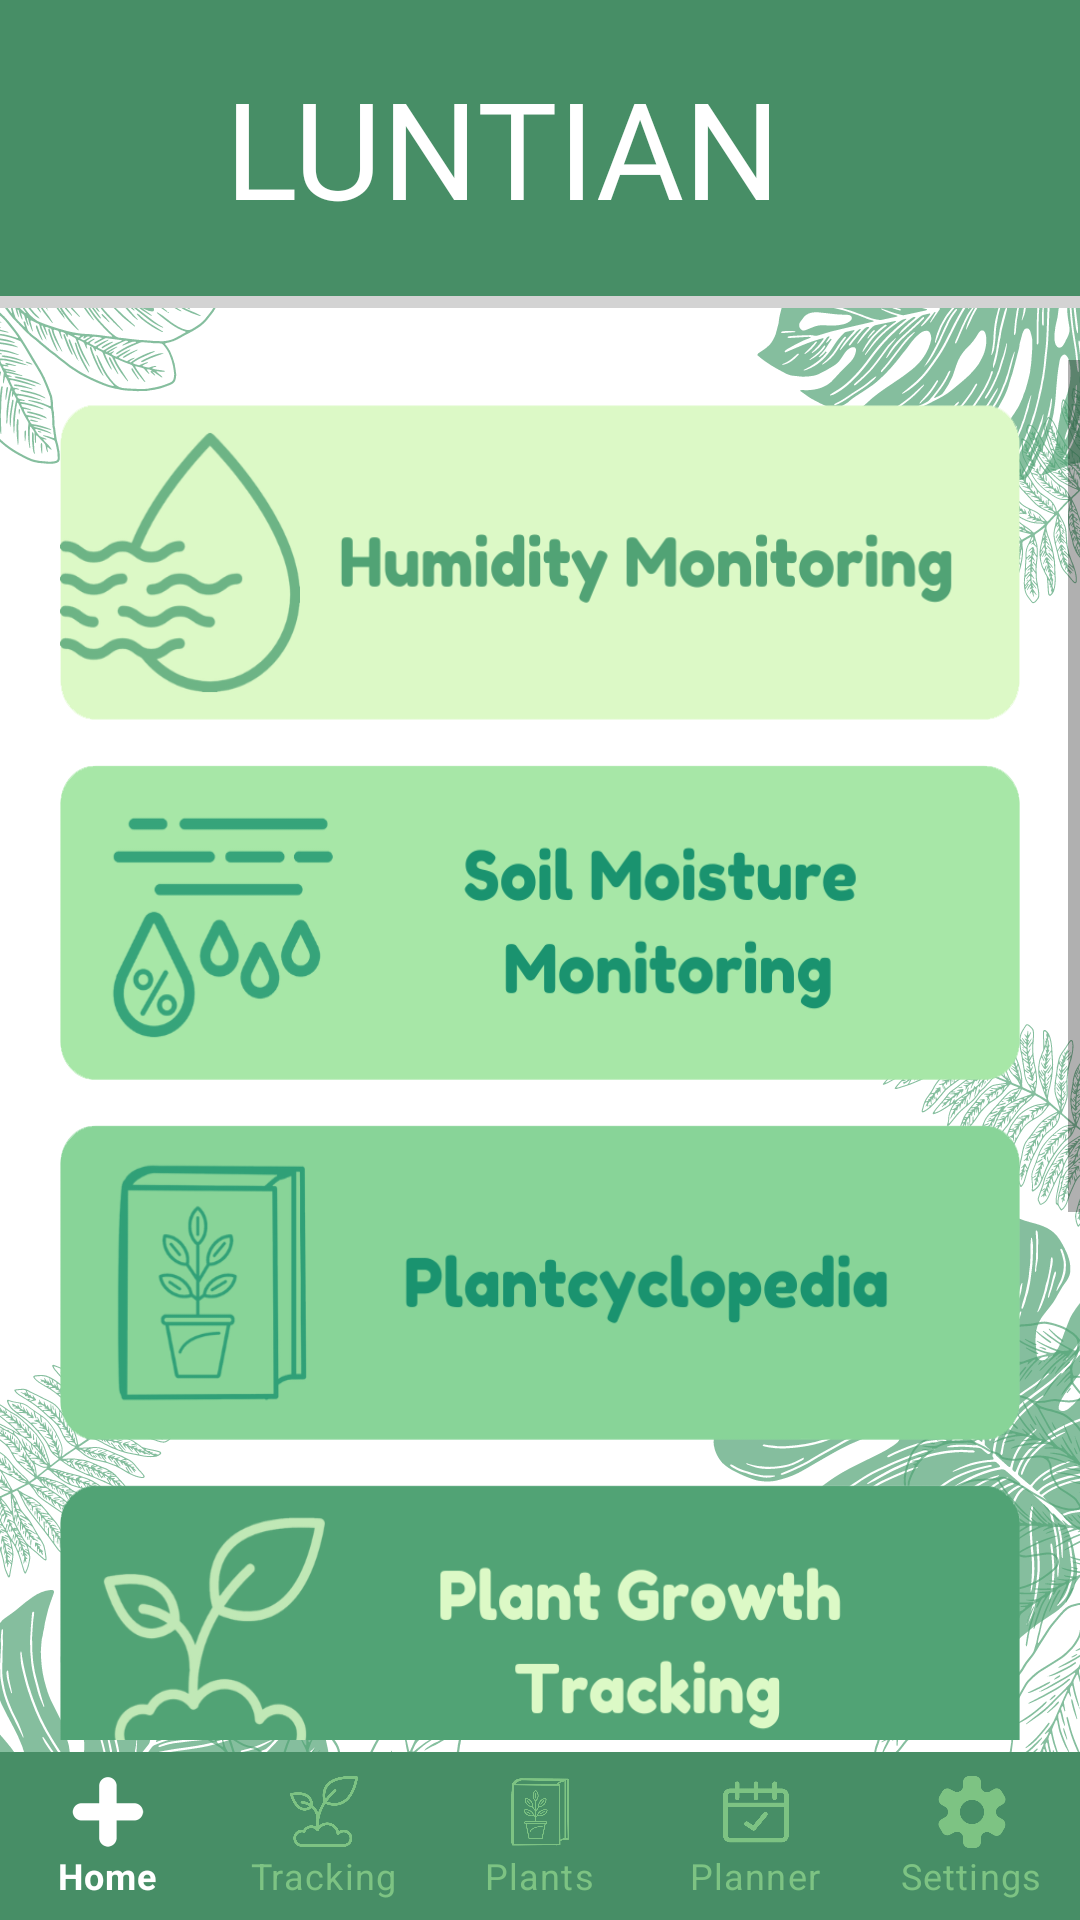

Layout XML and referenced resources for this Android screen:
<!-- AndroidManifest.xml: application theme Theme.Luntian -->
<!-- res/layout/activity_main.xml -->
<?xml version="1.0" encoding="utf-8"?>
<RelativeLayout
 xmlns:android="http://schemas.android.com/apk/res/android"
    xmlns:app="http://schemas.android.com/apk/res-auto"
    xmlns:tools="http://schemas.android.com/tools"
    android:id="@+id/drawer_layout"
    android:layout_width="match_parent"
    android:layout_height="match_parent"
    android:background="@drawable/mainbgwhite"
    tools:context=".MainActivity">
    


    

    <com.google.android.material.bottomnavigation.BottomNavigationView
        android:id="@+id/bottomNavigationView"
        android:layout_width="match_parent"
        android:layout_height="wrap_content"
        android:layout_alignParentBottom="true"
        app:labelVisibilityMode="labeled"
        android:outlineAmbientShadowColor="@android:color/transparent"
        android:outlineSpotShadowColor="@android:color/transparent"
        android:background="@android:color/transparent"
        app:itemBackground="@color/darker_green"
        app:menu="@menu/bottomnavbar"
        app:itemTextColor="@drawable/selector"
        app:itemIconTint="@drawable/selector"/>





    <LinearLayout
        android:layout_width="match_parent"
        android:layout_height="wrap_content"
        android:layout_centerHorizontal="true"
        android:background="@drawable/topbar"
        android:textAlignment="center"
        android:padding="10dp">



       

        <TextView
            android:layout_width="wrap_content"
            android:layout_height="wrap_content"
            android:fontFamily="@font/bungee_shade"
            android:includeFontPadding="false"
            android:layout_marginStart="50dp"
            android:padding="15dp"
            android:text="LUNTIAN"
            android:textAlignment="center"
            android:textColor="@color/white"
            android:textSize="45sp"></TextView>


    </LinearLayout>



    <ScrollView
        android:layout_width="match_parent"
        android:layout_height="wrap_content"
        android:layout_marginTop="120dp"
        android:layout_marginBottom="60dp">


        <LinearLayout
            android:layout_width="wrap_content"
            android:layout_height="wrap_content"
            android:layout_centerHorizontal="true"
            android:orientation="vertical">

            <TextView
                android:id="@+id/userIDTxt"
                android:layout_width="wrap_content"
                android:layout_height="wrap_content"
                android:text="userID"
                android:layout_gravity="center"
                android:textColor="@color/black"
                android:visibility="gone"></TextView>

            <ImageView
                android:id="@+id/humidityBtn"
                android:layout_width="wrap_content"
                android:layout_height="105dp"
                android:layout_marginHorizontal="20dp"
                android:layout_marginTop="15dp"
                android:background="@drawable/btn_humidity3"></ImageView>

            <ImageView
                android:id="@+id/soilmoistureBtn"
                android:layout_width="wrap_content"
                android:layout_height="105dp"
                android:layout_marginHorizontal="20dp"
                android:layout_marginTop="15dp"
                android:background="@drawable/btn_soilmoisture3"></ImageView>

            <ImageView
                android:id="@+id/plancyclopediaBtn"
                android:layout_width="wrap_content"
                android:layout_height="105dp"
                android:layout_marginHorizontal="20dp"
                android:layout_marginTop="15dp"
                android:background="@drawable/btn_plantcyclopedia2"></ImageView>

            <ImageView
                android:id="@+id/plantgrowthBtn"
                android:layout_width="wrap_content"
                android:layout_height="105dp"
                android:layout_marginHorizontal="20dp"
                android:layout_marginTop="15dp"
                android:background="@drawable/btn_plantgrowth2"></ImageView>

            <ImageView
                android:id="@+id/reminderBtn"
                android:layout_width="wrap_content"
                android:layout_height="105dp"
                android:layout_marginHorizontal="20dp"
                android:layout_marginTop="15dp"
                android:background="@drawable/btn_reminder3"></ImageView>

            <ImageView
                android:id="@+id/plannerBtn"
                android:layout_width="wrap_content"
                android:layout_height="105dp"
                android:layout_marginHorizontal="20dp"
                android:layout_marginTop="15dp"
                android:layout_marginBottom="25dp"
                android:background="@drawable/btn_planner3"></ImageView>

        </LinearLayout>
    </ScrollView>




</RelativeLayout>
<!-- res/layout/header.xml (included above) -->
<?xml version="1.0" encoding="utf-8"?>

<androidx.constraintlayout.widget.ConstraintLayout xmlns:android="http://schemas.android.com/apk/res/android"
    xmlns:app="http://schemas.android.com/apk/res-auto"
    xmlns:tools="http://schemas.android.com/tools"
    android:layout_width="match_parent"
    android:layout_height="120dp"
    android:background="@color/dark_green"
    android:orientation="vertical">

    <TextView
        android:id="@+id/titleText"
        android:layout_width="match_parent"
        android:layout_height="wrap_content"
        android:background="@color/dark_green"
        android:layout_margin="20dp"
        android:layout_marginStart="10dp"
        android:layout_marginTop="30dp"
        android:layout_marginBottom="20dp"
        android:fontFamily="@font/bungee_shade"
        android:gravity="left"
        android:text="LUNTIAN"
        android:textColor="@color/white"
        android:textSize="30sp"
        app:layout_constraintBottom_toBottomOf="parent"
        app:layout_constraintEnd_toEndOf="parent"
        app:layout_constraintStart_toStartOf="parent"
        app:layout_constraintTop_toTopOf="parent" />




</androidx.constraintlayout.widget.ConstraintLayout>
<!-- resources referenced by this layout -->
<resources>
  <color name="black">#FF000000</color>
  <color name="dark_green">#51A375</color>
  <color name="darker_green">#478E66</color>
  <color name="white">#FFFFFFFF</color>
  <!-- drawable btn_humidity3: png bitmap (drawable-v24, 41966 bytes) -->
  <!-- drawable btn_planner3: png bitmap (drawable-v24, 23276 bytes) -->
  <!-- drawable btn_plantcyclopedia2: png bitmap (drawable-v24, 34435 bytes) -->
  <!-- drawable btn_plantgrowth2: png bitmap (drawable-v24, 40269 bytes) -->
  <!-- drawable btn_reminder3: png bitmap (drawable-v24, 33974 bytes) -->
  <!-- drawable btn_soilmoisture3: png bitmap (drawable-v24, 38629 bytes) -->
  <!-- drawable mainbgwhite: png bitmap (drawable-v24, 576106 bytes) -->
  <!-- drawable selector (drawable) -->
  <?xml version="1.0" encoding="utf-8"?>
  
  <selector xmlns:android="http://schemas.android.com/apk/res/android">
      <item android:state_selected="true"
          android:color="@color/white"></item>
      <item android:state_selected="false"
          android:color="@color/light_green"></item>
  </selector>
  <!-- drawable topbar (drawable) -->
  <?xml version="1.0" encoding="utf-8"?>
  <layer-list xmlns:android="http://schemas.android.com/apk/res/android"
      android:shape="rectangle" >
  
      <item>
          <shape>
              
              <stroke
                  android:width="7dp"
                  android:color="#D3D3D3" />
  
              
  
              <padding
                  android:bottom="4dp"
                  android:left="0dp"
                  android:right="0dp"
                  android:top="0dp" />
  
              <corners
                  android:bottomRightRadius="0dp"
                  android:bottomLeftRadius="0dp"
                  android:topLeftRadius="0dp"
                  android:topRightRadius="0dp" />
          </shape>
      </item>
  
      
  
      <item>
          <shape>
              <solid android:color="@color/darker_green" />
              <corners
                  android:bottomRightRadius="0dp"
                  android:bottomLeftRadius="0dp"
                  android:topLeftRadius="0dp"
                  android:topRightRadius="0dp" />
          </shape>
      </item>
  
  </layer-list>
  <style name="Theme.Luntian" parent="Theme.MaterialComponents.DayNight.NoActionBar">
          
          <item name="colorPrimary">@color/purple_500</item>
          <item name="colorPrimaryVariant">@color/purple_700</item>
          <item name="colorOnPrimary">@color/white</item>
          
          <item name="colorSecondary">@color/teal_200</item>
          <item name="colorSecondaryVariant">@color/teal_700</item>
          <item name="colorOnSecondary">@color/black</item>
          
          <item name="android:statusBarColor" tools:targetApi="l">?attr/colorPrimaryVariant</item>
          
      </style>
  <color name="light_green">#7DC383</color>
  <color name="purple_500">#FF6200EE</color>
  <color name="purple_700">#FF3700B3</color>
  <color name="teal_200">#FF03DAC5</color>
  <color name="teal_700">#FF018786</color>
</resources>
